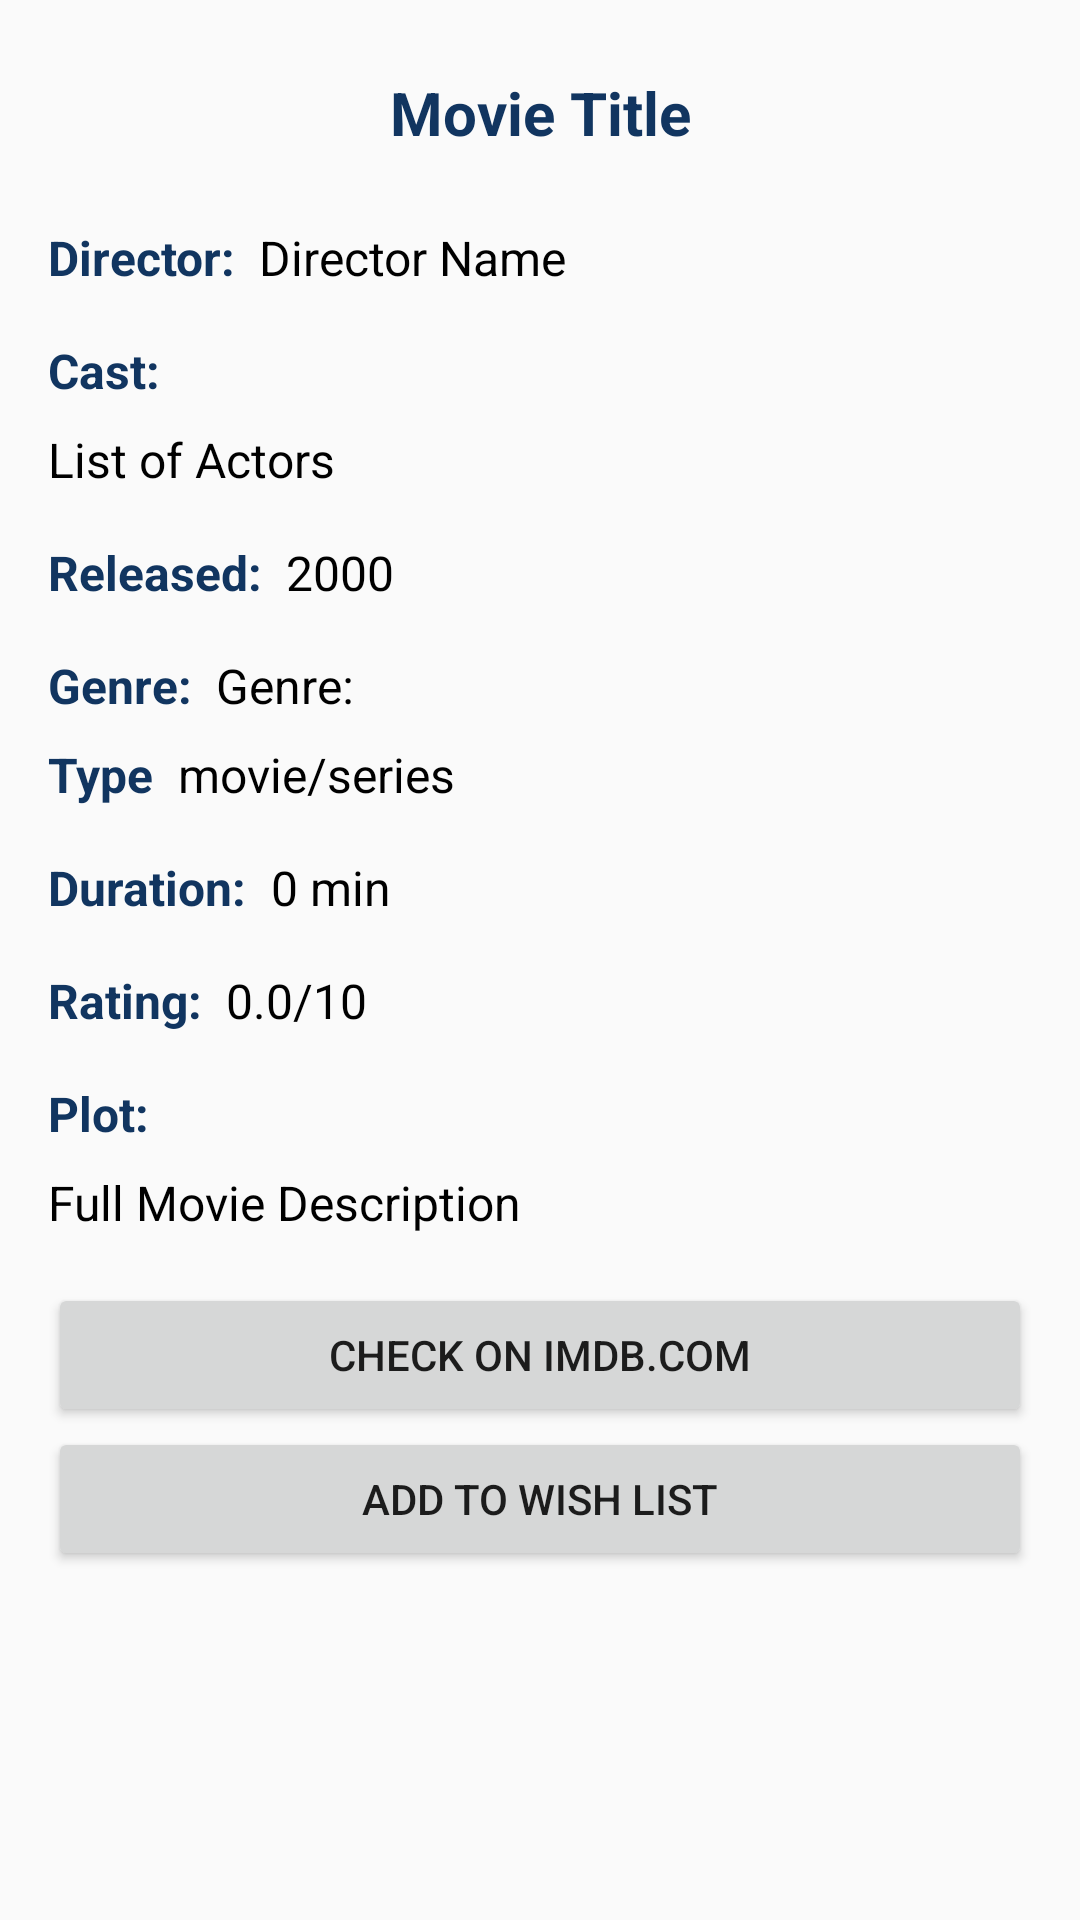

This screen was rendered from an Android layout file. Write that file and the resources it references.
<!-- AndroidManifest.xml: application theme AppTheme -->
<!-- res/layout/content_movie_details.xml -->
<?xml version="1.0" encoding="utf-8"?>
<androidx.constraintlayout.widget.ConstraintLayout xmlns:android="http://schemas.android.com/apk/res/android"
    xmlns:app="http://schemas.android.com/apk/res-auto"
    xmlns:tools="http://schemas.android.com/tools"
    android:layout_width="match_parent"
    android:layout_height="match_parent">

    <TextView
        android:id="@+id/tv_movie_details_title"
        style="@style/textMovieDetailsTitle"
        android:layout_width="0dp"
        android:layout_height="wrap_content"
        android:gravity="center"
        android:layout_marginStart="8dp"
        android:layout_marginLeft="8dp"
        android:layout_marginTop="24dp"
        android:layout_marginEnd="8dp"
        android:layout_marginRight="8dp"
        android:text="@string/movie_title"
        app:layout_constraintEnd_toEndOf="parent"
        app:layout_constraintStart_toStartOf="parent"
        app:layout_constraintTop_toTopOf="parent" />

    <TextView
        android:id="@+id/textView3"
        style="@style/textMovieDetailsMain"
        android:layout_width="wrap_content"
        android:layout_height="wrap_content"
        android:layout_marginStart="16dp"
        android:layout_marginLeft="16dp"
        android:layout_marginTop="24dp"
        android:text="@string/director"
        app:layout_constraintStart_toStartOf="parent"
        app:layout_constraintTop_toBottomOf="@+id/tv_movie_details_title" />

    <TextView
        android:id="@+id/tv_movie_details_director"
        style="@style/textMovieDetailsOther"
        android:layout_width="0dp"
        android:layout_height="wrap_content"
        android:layout_marginStart="8dp"
        android:layout_marginLeft="8dp"
        android:layout_marginEnd="16dp"
        android:layout_marginRight="16dp"
        android:text="Director Name"
        app:layout_constraintBottom_toBottomOf="@+id/textView3"
        app:layout_constraintEnd_toEndOf="parent"
        app:layout_constraintStart_toEndOf="@+id/textView3"
        app:layout_constraintTop_toTopOf="@+id/textView3" />

    <TextView
        android:id="@+id/textView10"
        style="@style/textMovieDetailsMain"
        android:layout_width="wrap_content"
        android:layout_height="wrap_content"
        android:layout_marginTop="16dp"
        android:text="@string/cast"
        app:layout_constraintStart_toStartOf="@+id/textView3"
        app:layout_constraintTop_toBottomOf="@+id/textView3" />

    <TextView
        android:id="@+id/tv_movie_details_actors"
        style="@style/textMovieDetailsOther"
        android:layout_width="0dp"
        android:layout_height="wrap_content"
        android:layout_marginTop="8dp"
        android:layout_marginEnd="16dp"
        android:layout_marginRight="16dp"
        android:text="List of Actors"
        app:layout_constraintEnd_toEndOf="parent"
        app:layout_constraintStart_toStartOf="@+id/textView10"
        app:layout_constraintTop_toBottomOf="@+id/textView10" />

    <TextView
        android:id="@+id/textView12"
        style="@style/textMovieDetailsMain"
        android:layout_width="wrap_content"
        android:layout_height="wrap_content"
        android:layout_marginTop="16dp"
        android:text="@string/released"
        app:layout_constraintStart_toStartOf="@+id/textView10"
        app:layout_constraintTop_toBottomOf="@+id/tv_movie_details_actors" />

    <TextView
        android:id="@+id/tv_movie_details_year"
        style="@style/textMovieDetailsOther"
        android:layout_width="wrap_content"
        android:layout_height="wrap_content"
        android:layout_marginStart="8dp"
        android:layout_marginLeft="8dp"
        android:text="@string/year_example"
        app:layout_constraintBottom_toBottomOf="@+id/textView12"
        app:layout_constraintStart_toEndOf="@+id/textView12"
        app:layout_constraintTop_toTopOf="@+id/textView12" />

    <TextView
        android:id="@+id/textView14"
        style="@style/textMovieDetailsMain"
        android:layout_width="wrap_content"
        android:layout_height="wrap_content"
        android:layout_marginStart="16dp"
        android:layout_marginLeft="16dp"
        android:layout_marginTop="16dp"
        android:text="@string/rating"
        app:layout_constraintStart_toStartOf="parent"
        app:layout_constraintTop_toBottomOf="@+id/textView2" />

    <TextView
        android:id="@+id/tv_movie_details_rating"
        style="@style/textMovieDetailsOther"
        android:layout_width="wrap_content"
        android:layout_height="wrap_content"
        android:layout_marginStart="8dp"
        android:layout_marginLeft="8dp"
        android:text="@string/rating_example"
        app:layout_constraintBottom_toBottomOf="@+id/textView14"
        app:layout_constraintStart_toEndOf="@+id/textView14"
        app:layout_constraintTop_toTopOf="@+id/textView14" />

    <TextView
        android:id="@+id/textView16"
        style="@style/textMovieDetailsOther"
        android:layout_width="wrap_content"
        android:layout_height="wrap_content"
        android:text="@string/rating_out_of"
        app:layout_constraintBottom_toBottomOf="@+id/tv_movie_details_rating"
        app:layout_constraintStart_toEndOf="@+id/tv_movie_details_rating"
        app:layout_constraintTop_toTopOf="@+id/tv_movie_details_rating" />

    <TextView
        android:id="@+id/textView17"
        style="@style/textMovieDetailsMain"
        android:layout_width="wrap_content"
        android:layout_height="wrap_content"
        android:layout_marginStart="16dp"
        android:layout_marginLeft="16dp"
        android:layout_marginTop="16dp"
        android:text="@string/plot"
        app:layout_constraintStart_toStartOf="parent"
        app:layout_constraintTop_toBottomOf="@+id/textView14" />

    <TextView
        android:id="@+id/tv_movie_details_description"
        style="@style/textMovieDetailsOther"
        android:layout_width="0dp"
        android:layout_height="wrap_content"
        android:layout_marginStart="16dp"
        android:layout_marginLeft="16dp"
        android:layout_marginTop="8dp"
        android:layout_marginEnd="16dp"
        android:layout_marginRight="16dp"
        android:text="Full Movie Description"
        app:layout_constraintEnd_toEndOf="parent"
        app:layout_constraintStart_toStartOf="parent"
        app:layout_constraintTop_toBottomOf="@+id/textView17" />

    <Button
        android:id="@+id/btn_add_to_wish_list"
        android:layout_width="0dp"
        android:layout_height="wrap_content"
        android:layout_marginStart="16dp"
        android:layout_marginLeft="16dp"
        android:layout_marginEnd="16dp"
        android:layout_marginRight="16dp"
        android:text="Add to Wish List"
        app:layout_constraintEnd_toEndOf="parent"
        app:layout_constraintStart_toStartOf="parent"
        app:layout_constraintTop_toBottomOf="@+id/btn_check_on_imdb" />

    <Button
        android:id="@+id/btn_check_on_imdb"
        android:layout_width="0dp"
        android:layout_height="wrap_content"
        android:layout_marginStart="16dp"
        android:layout_marginLeft="16dp"
        android:layout_marginTop="16dp"
        android:layout_marginEnd="16dp"
        android:layout_marginRight="16dp"
        android:text="@string/check_on_imdb_com"
        app:layout_constraintEnd_toEndOf="parent"
        app:layout_constraintStart_toStartOf="parent"
        app:layout_constraintTop_toBottomOf="@+id/tv_movie_details_description"
        tools:text="Check on imdb.com" />

    <TextView
        android:id="@+id/textView2"
        style="@style/textMovieDetailsMain"
        android:layout_width="wrap_content"
        android:layout_height="wrap_content"
        android:layout_marginStart="16dp"
        android:layout_marginTop="16dp"
        android:text="@string/duration"
        app:layout_constraintStart_toStartOf="parent"
        app:layout_constraintTop_toBottomOf="@+id/textView4" />

    <TextView
        android:id="@+id/textView5"
        style="@style/textMovieDetailsMain"
        android:layout_width="wrap_content"
        android:layout_height="wrap_content"
        android:layout_marginStart="16dp"
        android:layout_marginTop="16dp"
        android:text="@string/genre"
        app:layout_constraintStart_toStartOf="parent"
        app:layout_constraintTop_toBottomOf="@+id/textView12" />

    <TextView
        android:id="@+id/tv_movie_details_genre"
        style="@style/textMovieDetailsOther"
        android:layout_width="wrap_content"
        android:layout_height="wrap_content"
        android:layout_marginStart="8dp"
        android:text="@string/genre"
        app:layout_constraintStart_toEndOf="@+id/textView5"
        app:layout_constraintTop_toTopOf="@+id/textView5" />

    <TextView
        android:id="@+id/tv_movie_details_duration"
        android:layout_width="wrap_content"
        android:layout_height="wrap_content"
        style="@style/textMovieDetailsOther"
        android:layout_marginStart="8dp"
        android:layout_marginLeft="8dp"
        android:text="@string/duration_example"
        app:layout_constraintStart_toEndOf="@+id/textView2"
        app:layout_constraintTop_toTopOf="@+id/textView2" />

    <TextView
        android:id="@+id/textView4"
        android:layout_width="wrap_content"
        android:layout_height="wrap_content"
        style="@style/textMovieDetailsMain"
        android:layout_marginStart="16dp"
        android:layout_marginTop="8dp"
        android:text="@string/type"
        app:layout_constraintStart_toStartOf="parent"
        app:layout_constraintTop_toBottomOf="@+id/textView5" />

    <TextView
        android:id="@+id/tv_movie_details_type"
        android:layout_width="wrap_content"
        android:layout_height="wrap_content"
        style="@style/textMovieDetailsOther"
        android:layout_marginStart="8dp"
        android:text="@string/movie_series"
        app:layout_constraintStart_toEndOf="@+id/textView4"
        app:layout_constraintTop_toTopOf="@+id/textView4" />
</androidx.constraintlayout.widget.ConstraintLayout>
<!-- resources referenced by this layout -->
<resources>
  <string name="cast">Cast:</string>
  <string name="check_on_imdb_com">Check on imdb.com</string>
  <string name="director">Director:</string>
  <string name="duration">Duration:</string>
  <string name="duration_example">0 min</string>
  <string name="genre">Genre:</string>
  <string name="movie_series">movie/series</string>
  <string name="movie_title">Movie Title</string>
  <string name="plot">Plot:</string>
  <string name="rating">Rating:</string>
  <string name="rating_example">0.0</string>
  <string name="rating_out_of">/10</string>
  <string name="released">Released:</string>
  <string name="type">Type</string>
  <string name="year_example">2000</string>
  <style name="textMovieDetailsMain">
          <item name="android:textSize">@dimen/movie_details_main</item>
          <item name="android:textColor">@color/colorTitle</item>
          <item name="android:textStyle">bold</item>
      </style>
  <style name="textMovieDetailsOther">
          <item name="android:textSize">@dimen/movie_details_other</item>
          <item name="android:textColor">@color/colorText</item>
      </style>
  <style name="textMovieDetailsTitle">
          <item name="android:textSize">@dimen/movie_details_title</item>
          <item name="android:textColor">@color/colorTitle</item>
          <item name="android:textStyle">bold</item>
      </style>
  <style name="AppTheme" parent="Theme.AppCompat.Light.NoActionBar">
          
          <item name="colorPrimary">@color/colorPrimary</item>
          <item name="colorPrimaryDark">@color/colorPrimaryDark</item>
          <item name="colorAccent">@color/colorAccent</item>
      </style>
  <dimen name="movie_details_main">16sp</dimen>
  <color name="colorTitle">#113560</color>
  <dimen name="movie_details_other">16sp</dimen>
  <color name="colorText">#000</color>
  <dimen name="movie_details_title">20sp</dimen>
  <color name="colorPrimary">#6200EE</color>
  <color name="colorPrimaryDark">#3700B3</color>
  <color name="colorAccent">#1C736B</color>
</resources>
